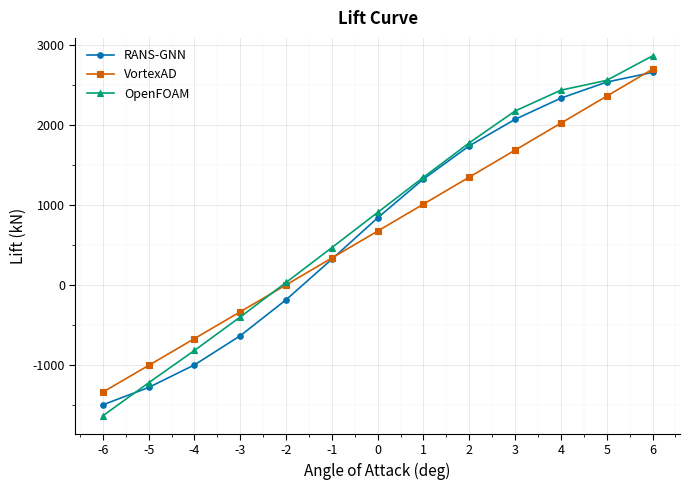
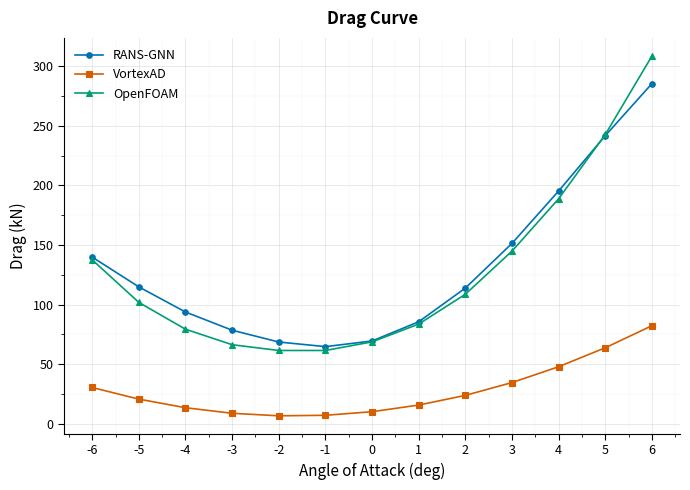
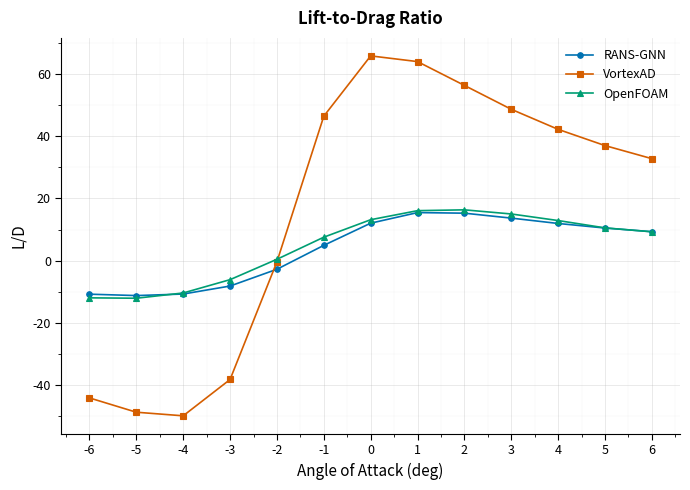
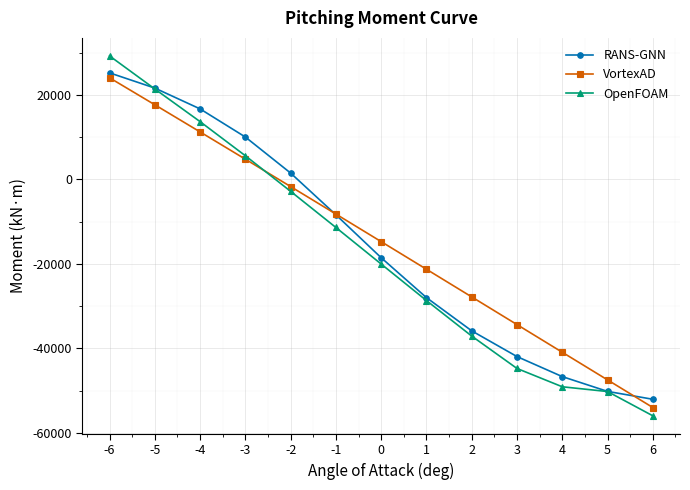

The script that saved these images, in order:
import numpy as np
import matplotlib.pyplot as plt

alpha_1 = np.arange(-6, 7, dtype=float)
alpha_2 = alpha_1  # Add VortexAD alpha values
alpha_3 = alpha_1  # Add custom alpha values

# RANS-GNN
lift_1 = np.array([-1468083.449336, -1199171.664294, -884905.231701,
                   -521274.799205, -92344.095112, 387360.854445,
                   886757.595322, 1373737.091465, 1815815.699024,
                   2194342.757391, 2501048.229220, 2731192.618523,
                   2890685.706166])
drag_1 = np.array([142624.694876, 109951.937314, 86141.958795,
                   72591.121395, 67566.559876, 68524.807575,
                   74521.324235, 87353.965089, 108575.423534,
                   138607.110538, 175763.823458, 216633.531802,
                   258661.890564])

lift_1 = 2*np.array([-734188.625  , -599817.3125 , -442552.03125, -260882.8125 ,  -46188.375  ,  193333.625  ,  443159.5    ,  686630.1875 ,  907489.     , 1096822.25   , 1250086.375  , 1365838.625  , 1444941.25   ])
drag_1 = 2*np.array([ 71380.125    ,  54993.171875 ,  43089.328125 ,  36319.453125 ,  33782.875    ,  34262.9375   ,  37237.890625 ,  43670.015625 ,  54274.5625   ,  69294.0234375,  87889.9375   , 108394.5625   , 129302.875    ])
moment_1 = 2*np.array([ 12492521.  ,  10064336.  ,   7217665.5 ,   3865006.75,   -206205.  ,  -4835850.  ,  -9697853.  , -14425733.  , -18687210.  , -22294196.  , -25145286.  , -27199882.  , -28487918.  ])

# NEW:
lift_1 = np.array([-1467543.375 , -1197728.25  ,  -882044.5625,  -517306.125 ,   -88827.75  ,   390387.625 ,   888110.75  ,  1374619.25  ,  1816594.    ,  2195876.25  ,  2503807.75  ,  2732819.5   ,  2890457.25  ])
drag_1 = np.array([142350.5625  , 109467.53125 ,  85515.25    ,  72069.875   ,  67192.21875 ,  68297.0625  ,  74436.4375  ,  87385.75    , 108815.21875 , 139010.265625, 176388.34375 , 217007.03125 , 258838.046875])
moment_1 = np.array([ 24949288.,  20074850.,  14370066.,   7644447.,   -479946.,  -9734495., -19427072., -28883410., -37411344., -44639588., -50371336., -54427328., -57001644.])

lift_1 = np.array([-1462571.   , -1245963.375,  -944377.125,  -553924.75 ,   -97449.5  ,   402049.75 ,   912594.25 ,  1404617.125,  1851345.25 ,  2230920.25 ,  2529089.5  ,  2757909.75 ,  2927394.25 ])
drag_1 = np.array([124969.875   , 102789.09375 ,  86320.21875 ,  75117.28125 ,  69479.03125 ,  69730.5625  ,  76425.5625  ,  90628.84375 , 113763.5     , 146172.578125, 186382.15625 , 235330.59375 , 289637.375   ])
moment_1 = np.array([ 23789416.,  20267580.,  15057040.,   7945403.,   -626058., -10127690., -19849940., -29193576., -37637352., -44714300., -50123584., -54130640., -56893672.])

# NEW:
lift_1 = np.array([-1431467.5   , -1191409.    ,  -862023.    ,  -467761.0625,   -37003.    ,   417283.875 ,   876205.75  ,  1320308.5   ,  1734535.75  ,  2091296.    ,  2386406.5   ,  2638107.25  ,  2837053.5   ])
drag_1 = np.array([112984.3125 ,  90512.4375 ,  73812.09375,  63545.25   ,  59235.90625,  60462.1875 ,  67395.3125 ,  81068.375  , 103017.84375, 132050.3125 , 169408.96875, 218034.21875, 273491.53125])
moment_1 = np.array([ 23885192. ,  19930470. ,  14021529. ,   6628158.5,  -1625992. , -10406586. , -19294764. , -27857264. , -35750836. , -42396028. , -47750592. , -52262440. , -55608148. ])

# NEW:
lift_1 = np.array([-1433711.    , -1193286.125 ,  -863358.4375,  -468721.25  ,   -37609.625 ,   416815.5   ,   875708.25  ,  1319568.75  ,  1733597.5   ,  2090380.    ,  2385632.5   ,  2637832.25  ,  2836876.75  ])
drag_1 = np.array([113250.125  ,  90727.125  ,  73985.15625,  63688.8125 ,  59362.59375,  60583.9375 ,  67495.375  ,  81136.125  , 103062.0625 , 132086.3125 , 169425.90625, 218098.53125, 273528.96875])
moment_1 = np.array([ 23932664.,  19971404.,  14052650.,   6651426.,  -1610285., -10394092., -19282010., -27839388., -35728984., -42374416., -47731512., -52253568., -55600592.])

# NEW:
lift_1 = np.array([-1503309.    , -1286048.25  , -1003634.0625,  -638718.5   ,  -188194.    ,   319597.25  ,   837775.    ,  1323653.    ,  1738714.5   ,  2070985.75  ,  2335882.25  ,  2537053.75  ,  2658472.75  ])
drag_1 = np.array([139833.59375 , 114870.0625  ,  93786.65625 ,  78524.65625 ,  68632.65625 ,  64774.21875 ,  69503.59375 ,  85637.9375  , 113891.8125  , 151365.953125, 195331.8125  , 241714.453125, 285349.875   ])
moment_1 = np.array([ 25204052.,  21600836.,  16670953.,  10014047.,   1481680.,  -8392490., -18550844., -27990388., -35858216., -41947856., -46689396., -50189264., -52053400.])


# VortexAD @ mach0.75
lift_2 = np.array([-2088967.6149592 , -1576834.32505803, -1058569.4423336 ,
        -538918.24209052,   -18719.33160434,   501687.55511812,
        1021962.06621639,  1541763.83409225,  2060753.07784693,
        2578591.20382534,  3094941.40361087,  3609469.24741219,
        4121843.27146448])

drag_2 = np.array([ 85145.29764017,  67832.02191476,  58108.77571594,  52402.03886429,
        50466.9752064 ,  52530.12726074,  58896.05508099,  69959.86556122,
        86213.81161811, 108247.63347594, 136743.47630347, 172466.81730643,
       216254.8852684 ])
moment_2 = np.array([ 37513324.55202668,  27753985.00451437,  17823619.37265516,
         7831774.21364064,  -2197421.40448765, -12251748.45237547,
       -22318957.27924998, -32386782.53901882, -42442958.14068554,
       -52475232.18364888, -62471381.88814029, -72419228.48594414,
       -82306652.05804531])

# lift_2 = np.array([-1456213.625, -1129394.5  ,  -779868.25 ,  -399203.75 ,    14360.   ,   451538.375,   894583.75 ,  1338227.5  ,  1775161.   ,  2177338.75 ,  2443041.   ,  2623034.5  ,  2765841.75 ])
# drag_2 = np.array([108608.53125 ,  85059.4375  ,  69609.625   ,  58473.      ,  52872.8125  ,  54634.9375  ,  64029.9375  ,  81751.09375 , 110299.6875  , 144845.609375, 177952.625   , 224890.8125  , 278086.5625  ])
# moment_2 = np.array([ 24512148.,  18581320.,  12170883.,   5062179.,  -2735536., -11035736., -19521876., -28086616., -36602664., -44295860., -48834084., -51626916., -53864744.])

lift_2 = np.array([-1.34438750e+06, -1.00981505e+06, -6.74551830e+05, -3.38675178e+05, -2.26542262e+03,  3.34597210e+05,  6.71831329e+05,  1.00935857e+06,  1.34709128e+06,  1.68494103e+06,  2.02282410e+06,  2.36065159e+06,  2.69832512e+06])
drag_2 = np.array([30505.44299318, 20751.82059765, 13541.16536487,  8877.37670839,  6764.80273642,  7208.15566539, 10212.52317736, 15783.32482448, 23925.96581504, 34645.92348861, 47949.08433932, 63841.32313228, 82327.91486414])
moment_2 = np.array([ 24035984.612719  ,  17649040.55482971,  11225483.48480489,   4769810.7546227 ,  -1713379.00331548,  -8219455.68551818, -14743734.66204692, -21281570.56250887, -27828106.371163  , -34378457.92148008, -40927837.29530644, -47471346.8788152 , -54003886.238855  ])

# RANS-GNN2
# lift_2 = np.array([-1462571.   , -1245963.375,  -944377.125,  -553924.75 ,   -97449.5  ,   402049.75 ,   912594.25 ,  1404617.125,  1851345.25 ,  2230920.25 ,  2529089.5  ,  2757909.75 ,  2927394.25 ])
# drag_2 = np.array([124969.875   , 102789.09375 ,  86320.21875 ,  75117.28125 ,  69479.03125 ,  69730.5625  ,  76425.5625  ,  90628.84375 , 113763.5     , 146172.578125, 186382.15625 , 235330.59375 , 289637.375   ])
# moment_2 = np.array([ 23789416.,  20267580.,  15057040.,   7945403.,   -626058., -10127690., -19849940., -29193576., -37637352., -44714300., -50123584., -54130640., -56893672.])

# OpenFoam @ mach0.75 (2.5 hours)
# for sample pitches as before on baseline geometry.
lift_3 = np.array([-820462.27140602 , -613729.8048927,  -411284.24922745,  -201891.39341292,
       14113.05744973 ,  232496.26342486,  452758.25249602,  672775.71652749, 888104.49951503, 1087543.25580808, 1217752.05403332, 1279247.50500096,
       1432464.30261258])*2.0
drag_3 = np.array([ 68792.02250397, 50922.65158251,  39688.66244605,  33186.44579219,
       30770.95387399 ,  30773,  34386.02954644,  41851.15184384, 54352.21412645, 72451.06792302, 94410.0889069, 121338.80045166,
       154265.95033354])*2.0
moment_3 = 2*np.array([14607596.7759287, 10694827.9040227, 6829986.09826931, 2792233.3661635, -1420356.7096842, -5697845.33510607, -10023957.7945741, -14342655.6343496, -18548524.0204248, -22382222.9110296, -24547043.605592, -25110720.958079, -27983395.3672635])  # N*m

from pathlib import Path

import numpy as np
import matplotlib.pyplot as plt
from matplotlib.ticker import AutoMinorLocator


labels = ["RANS-GNN", "VortexAD", "OpenFOAM"]

datasets = [
    (alpha_1, lift_1, drag_1, moment_1),
    (alpha_2, lift_2, drag_2, moment_2),
    (alpha_3, lift_3, drag_3, moment_3),
]

plots = [
    ("Lift Curve", "Lift (kN)", "plots/lift_curve.png", 0),
    ("Drag Curve", "Drag (kN)", "plots/drag_curve.png", 1),
    ("Lift-to-Drag Ratio", "L/D", "plots/lift_to_drag_curve.png", 2),
    ("Pitching Moment Curve", "Moment (kN·m)", "plots/moment_curve.png", 3),
]


# ---------------------------------------------------------------------
# Minor styling improvements
# ---------------------------------------------------------------------
# Minor styling improvements
plt.rcParams.update({
    "font.size": 10,
    "axes.titlesize": 12,
    "axes.labelsize": 11,
    "axes.titleweight": "semibold",
    "legend.fontsize": 9,
    "xtick.labelsize": 9,
    "ytick.labelsize": 9,
    "lines.linewidth": 1.2,
    "savefig.dpi": 300,
})

colors = ["#0072B2", "#D55E00", "#009E73"]
markers = ["o", "s", "^"]

Path("plots").mkdir(parents=True, exist_ok=True)

for title, ylabel, filename, plot_type in plots:
    fig, ax = plt.subplots(figsize=(7, 5))

    for (
        (alpha, lift, drag, moment),
        label,
        color,
        marker,
    ) in zip(datasets, labels, colors, markers):

        if "Custom" in label:
            continue

        if plot_type == 0:
            values = lift / 1e3
        elif plot_type == 1:
            values = drag / 1e3
        elif plot_type == 2:
            values = lift / drag
        else:
            values = moment / 1e3

        ax.plot(
            alpha,
            values,
            label=label,
            color=color,
            marker=marker,
            linestyle="-",
            linewidth=1.2,
            markersize=4.0,
            markerfacecolor=color,
            markeredgecolor=color,
            markeredgewidth=0.8,
        )

    ax.set_xlabel("Angle of Attack (deg)")
    ax.set_ylabel(ylabel)
    ax.set_title(title, pad=10)

    ax.set_xticks(alpha_1)
    ax.xaxis.set_minor_locator(AutoMinorLocator(2))
    ax.yaxis.set_minor_locator(AutoMinorLocator(2))

    ax.grid(
        True,
        which="major",
        linewidth=0.6,
        alpha=0.30,
    )
    ax.grid(
        True,
        which="minor",
        linewidth=0.35,
        alpha=0.15,
    )

    ax.spines["top"].set_visible(False)
    ax.spines["right"].set_visible(False)

    ax.tick_params(
        axis="both",
        which="major",
        direction="out",
        length=4,
    )
    ax.tick_params(
        axis="both",
        which="minor",
        direction="out",
        length=2,
    )

    ax.legend(
        frameon=False,
        loc="best",
        handlelength=2.2,
    )

    fig.tight_layout()
    fig.savefig(
        filename,
        dpi=300,
        bbox_inches="tight",
        facecolor="white",
    )
    plt.show()
    plt.close(fig)
